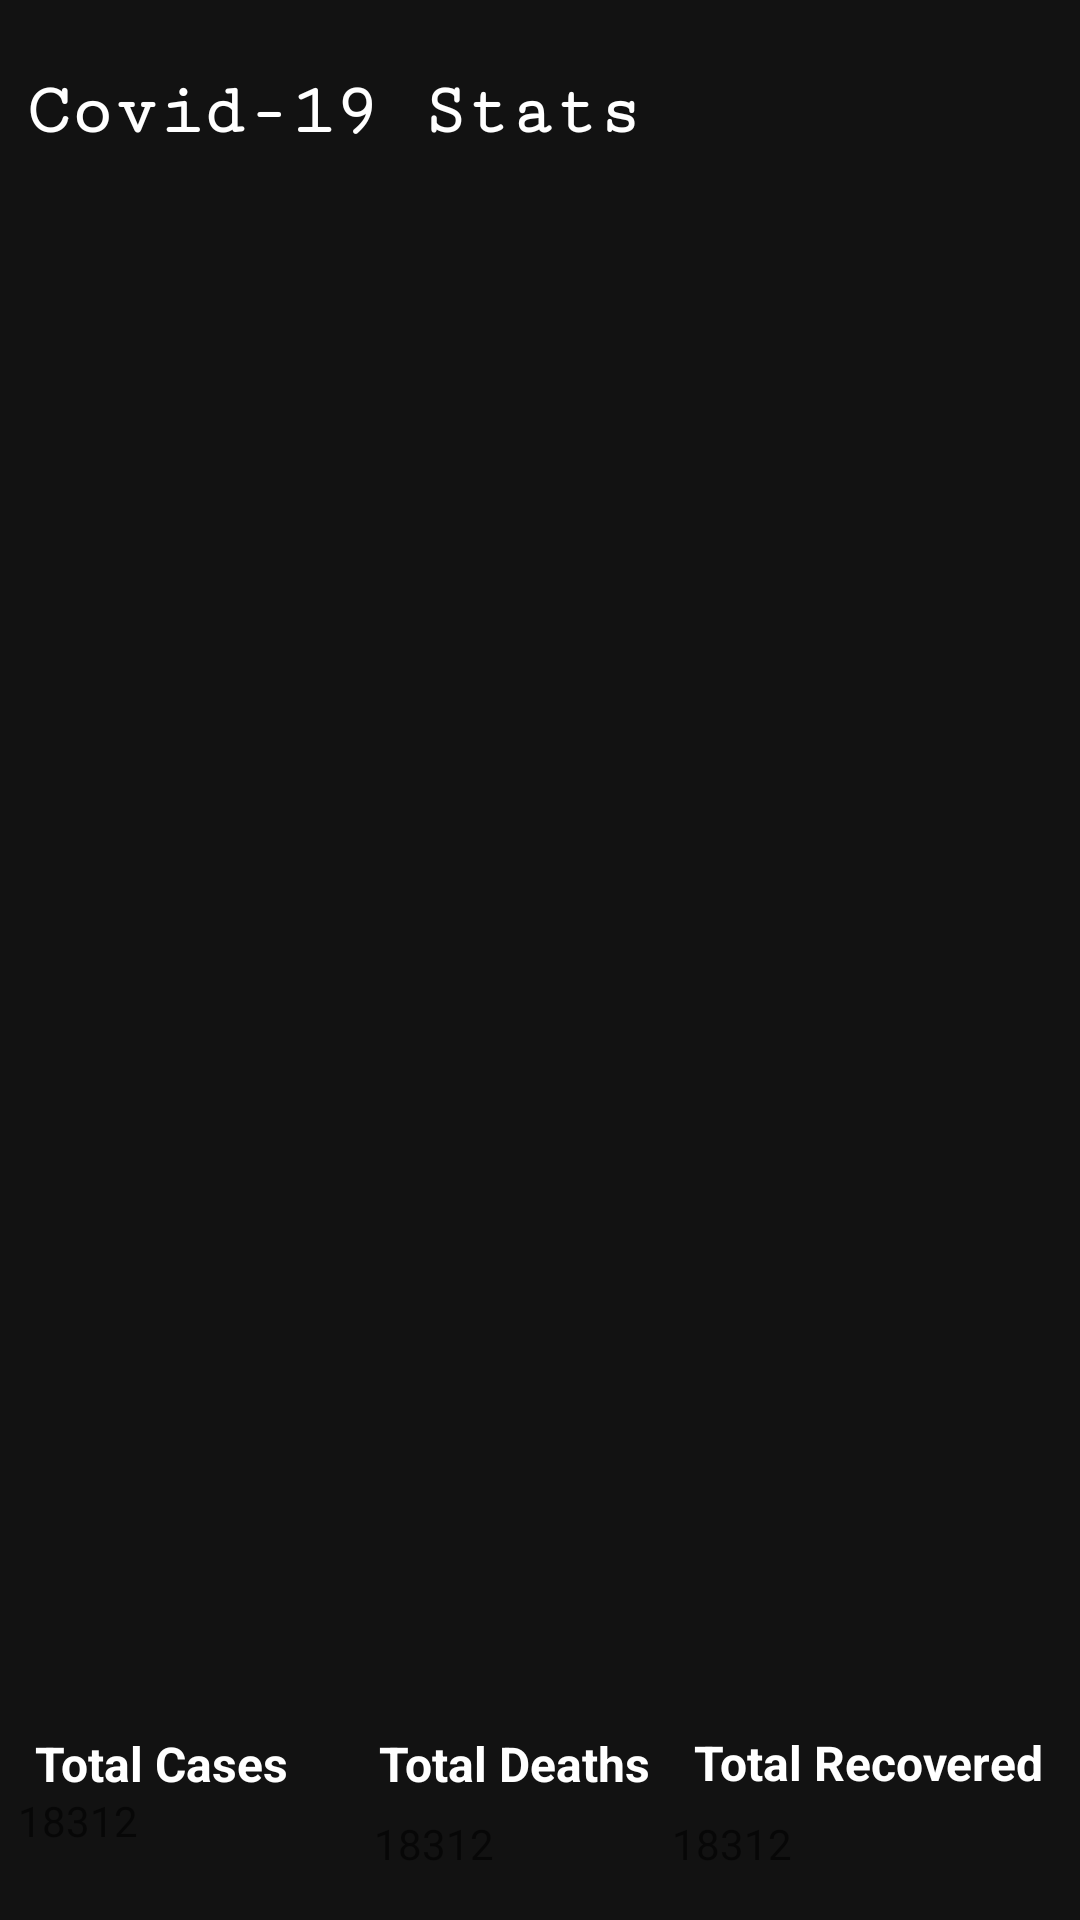

Android layout source for this screen:
<!-- AndroidManifest.xml: application theme Theme.CoviTrack -->
<!-- res/layout/activity_main.xml -->
<?xml version="1.0" encoding="utf-8"?>
<androidx.constraintlayout.widget.ConstraintLayout xmlns:android="http://schemas.android.com/apk/res/android"
    xmlns:app="http://schemas.android.com/apk/res-auto"
    xmlns:tools="http://schemas.android.com/tools"
    android:layout_width="match_parent"
    android:layout_height="match_parent"
    android:background="@color/black"
    tools:context=".MainActivity">


    <TextView
        android:id="@+id/editTextTextPersonName"
        style="@style/TextAppearance.AppCompat.Headline"
        android:layout_width="wrap_content"
        android:layout_height="wrap_content"
        android:ems="10"
        android:fontFamily="serif-monospace"
        android:text="Covid-19 Stats"
        android:textColor="@color/white"
        android:textStyle="bold"
        app:layout_constraintBottom_toBottomOf="parent"
        app:layout_constraintEnd_toEndOf="parent"
        app:layout_constraintHorizontal_bias="0.094"
        app:layout_constraintStart_toStartOf="parent"
        app:layout_constraintTop_toTopOf="parent"
        app:layout_constraintVertical_bias="0.039" />

    <ListView
        android:id="@+id/ls"
        android:layout_width="406dp"
        android:layout_height="523dp"
        android:padding="10dp"
        app:layout_constraintBottom_toBottomOf="parent"
        app:layout_constraintHorizontal_bias="0.4"
        app:layout_constraintLeft_toLeftOf="parent"
        app:layout_constraintRight_toRightOf="parent"
        app:layout_constraintTop_toTopOf="parent"
        app:layout_constraintVertical_bias="0.408" />

    <TextView
        android:id="@+id/textView"
        android:layout_width="wrap_content"
        android:layout_height="wrap_content"
        android:text="Total Cases"
        android:textSize="16sp"
        android:textColor="@color/white"
        app:layout_constraintBottom_toBottomOf="parent"
        app:layout_constraintEnd_toEndOf="parent"
        app:layout_constraintHorizontal_bias="0.042"
        android:textStyle="bold"
        app:layout_constraintStart_toStartOf="parent"
        app:layout_constraintTop_toBottomOf="@+id/ls"
        app:layout_constraintVertical_bias="0.13" />

    <TextView
        android:id="@+id/totalConf"
        android:layout_width="111dp"
        android:layout_height="24dp"
        android:layout_below="@+id/textView"
        android:layout_alignParentLeft="true"
        android:layout_alignParentBottom="true"
        android:hint="18312"
        android:textColor="@color/white"
        app:layout_constraintBottom_toBottomOf="parent"
        app:layout_constraintEnd_toStartOf="@+id/totalRec"
        app:layout_constraintHorizontal_bias="0.054"
        app:layout_constraintStart_toStartOf="parent"
        app:layout_constraintTop_toBottomOf="@+id/ls"
        app:layout_constraintVertical_bias="0.586" />

    <TextView
        android:id="@+id/dec"
        android:layout_width="wrap_content"
        android:layout_height="wrap_content"
        android:text="Total Deaths"
        android:textColor="@color/white"
        android:textSize="16sp"
        android:textStyle="bold"
        app:layout_constraintBottom_toBottomOf="parent"
        app:layout_constraintEnd_toEndOf="parent"
        app:layout_constraintHorizontal_bias="0.468"
        app:layout_constraintStart_toStartOf="parent"
        app:layout_constraintTop_toBottomOf="@+id/ls"
        app:layout_constraintVertical_bias="0.13" />

    <TextView
        android:id="@+id/rec"
        android:layout_width="wrap_content"
        android:layout_height="wrap_content"
        android:text="Total Recovered"
        android:textColor="@color/white"
        android:textSize="16sp"
        android:textStyle="bold"
        app:layout_constraintBottom_toBottomOf="parent"
        app:layout_constraintEnd_toEndOf="parent"
        app:layout_constraintHorizontal_bias="0.545"
        app:layout_constraintStart_toEndOf="@+id/dec"
        app:layout_constraintTop_toBottomOf="@+id/ls"
        app:layout_constraintVertical_bias="0.128" />

    <TextView
        android:id="@+id/totalRec"
        android:layout_width="111dp"
        android:layout_height="24dp"
        android:layout_below="@+id/textView"
        android:layout_alignParentLeft="true"
        android:layout_alignParentBottom="true"
        android:hint="18312"
        android:textColor="@color/white"
        app:layout_constraintBottom_toBottomOf="parent"
        app:layout_constraintEnd_toEndOf="parent"
        app:layout_constraintHorizontal_bias="0.9"
        app:layout_constraintStart_toStartOf="parent"
        app:layout_constraintTop_toBottomOf="@+id/rec"
        app:layout_constraintVertical_bias="0.37" />

    <TextView
        android:id="@+id/totalDec"
        android:layout_width="111dp"
        android:layout_height="24dp"
        android:layout_below="@+id/textView"
        android:layout_alignParentLeft="true"
        android:layout_alignParentBottom="true"
        android:hint="18312"
        android:textColor="@color/white"
        app:layout_constraintBottom_toBottomOf="parent"
        app:layout_constraintEnd_toEndOf="parent"
        app:layout_constraintStart_toStartOf="parent"
        app:layout_constraintTop_toBottomOf="@+id/textView"
        app:layout_constraintVertical_bias="0.359" />


</androidx.constraintlayout.widget.ConstraintLayout>
<!-- resources referenced by this layout -->
<resources>
  <color name="black">#121212</color>
  <color name="white">#FFFFFFFF</color>
  <style name="Theme.CoviTrack" parent="Theme.MaterialComponents.DayNight.DarkActionBar">
          
          <item name="colorPrimary">@color/purple_500</item>
          <item name="colorPrimaryVariant">@color/purple_200</item>
          <item name="colorOnPrimary">@color/black</item>
          
          <item name="colorSecondary">@color/teal_200</item>
          <item name="colorSecondaryVariant">@color/teal_700</item>
          <item name="colorOnSecondary">@color/black</item>
          
          <item name="android:statusBarColor" tools:targetApi="l">?attr/colorPrimaryVariant</item>
          
      </style>
  <color name="purple_500">#00E1FF</color>
  <color name="purple_200">#FFBB86FC</color>
  <color name="teal_200">#12F4DF</color>
  <color name="teal_700">#BD83FF</color>
</resources>
